5-way image classification set "G-SET" from GitHub (Winckedy/MCANet-Tiny); label vocabulary: transverse crack, longitudinal crack, alligator crack, pothole, normal.

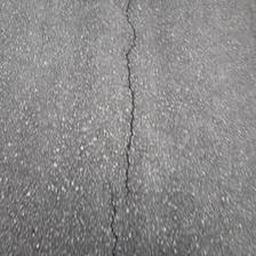
Label: longitudinal crack

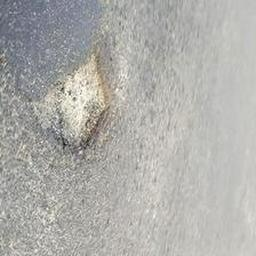
Label: pothole

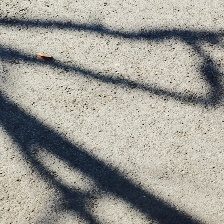
Label: normal

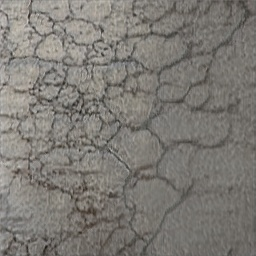
Label: alligator crack

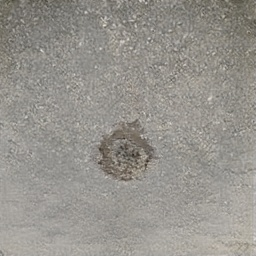
Label: pothole

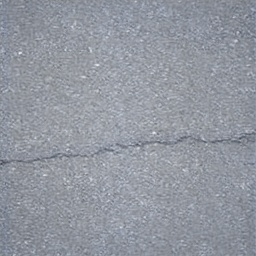
Label: transverse crack
